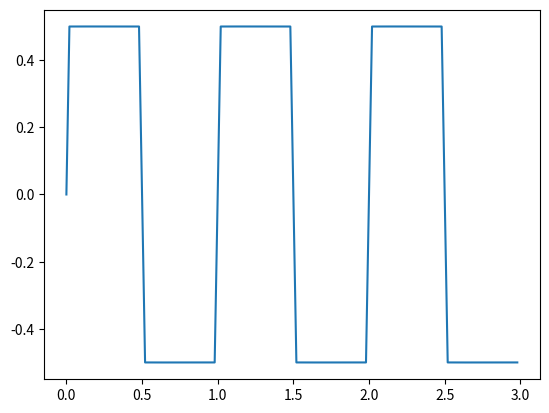
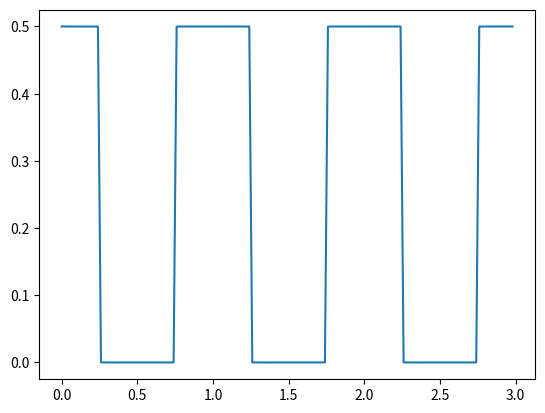
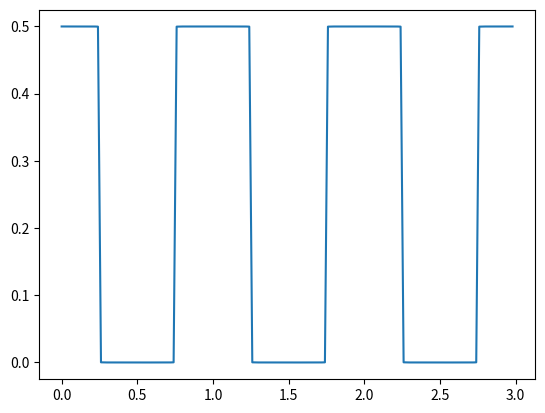
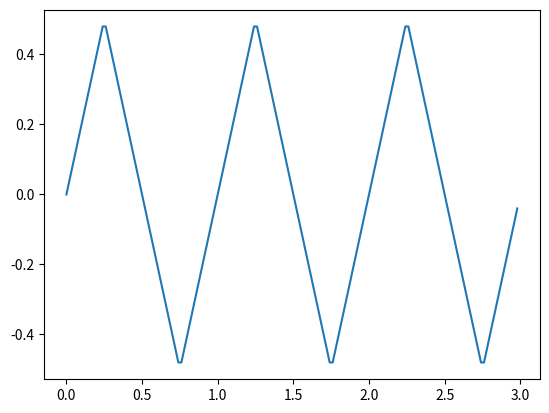
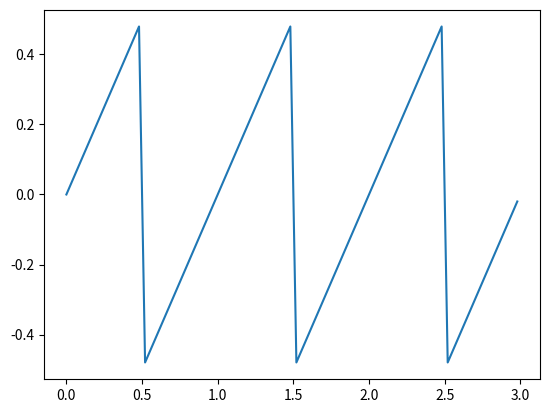
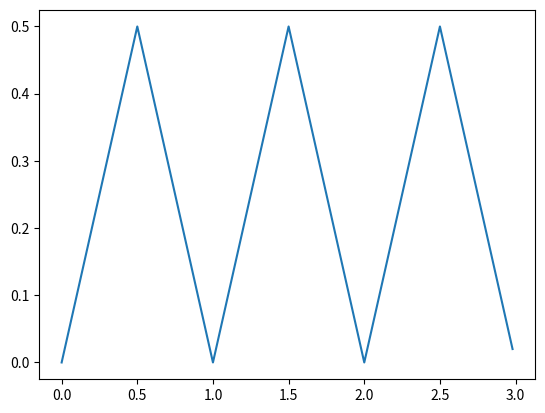
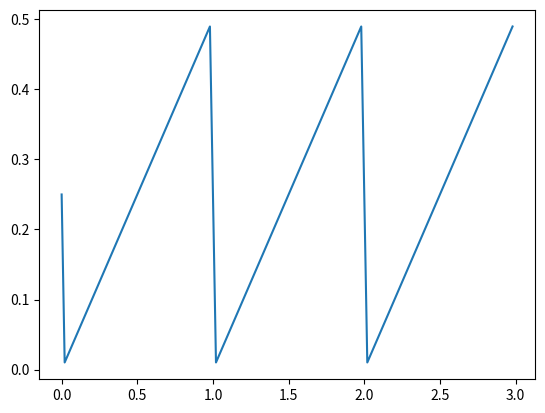
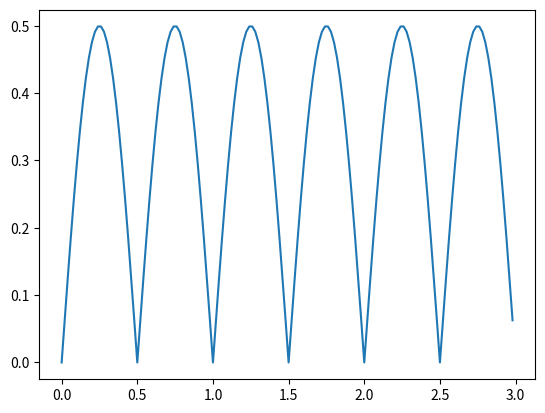
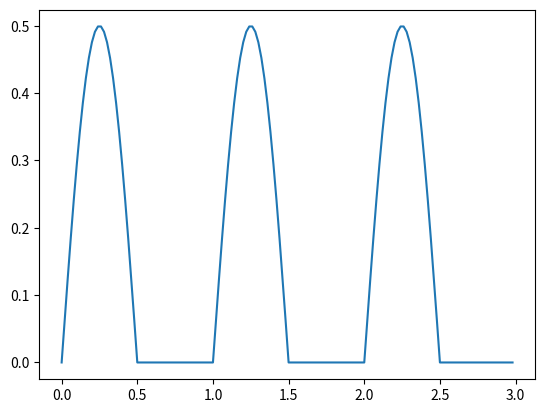

These figures' Python source, in order:
import numpy as np
import matplotlib.pyplot as plt

def prostokatny_bipolarny(A, time, freq, elements):
    omega = 2*np.pi*freq
    
    interwals = np.arange(1,2*elements+1,2)
    
    signal = 0
    for i in range(len(interwals)):
        signal = signal + 1/(interwals[i])*np.sin((interwals[i])*omega*time)
        
    signal = ((4*A)/np.pi)*signal

    return signal

def prostokatny_unipolarny_1(A, time, freq ,elements): #Prostokatny unipolarny z wypelnieniem 1/2
    omega = 2*np.pi*freq
    interwals = np.arange(3,2*elements-1,2)  
    
    sign = -1
    signal = np.cos(omega*time)
    for i in range(len(interwals)):
        signal = signal + sign*(1/(interwals[i])*np.cos(interwals[i]*omega*time))
        sign = sign * -1
    
    signal = A/2+(2*A)/np.pi*signal
    
    return signal

def prostokatny_unipolarny_2(A, time, freq, elements): #Prostokatny unipolarny wypelnienie dowolne
    omega = 2*np.pi*freq
    T = 1/freq #okres
    tau = 0.5 #wypelnienie
    signal = 0
    for i in range(elements-1):
        i = i +1
        signal = signal + (np.sin(i*np.pi*tau/T))/(np.pi*i*tau/T)*np.cos(i*omega*time)
    
    signal = (A*tau)/T + (2*A*tau)/T*signal
    
    return signal

def trojkatny_bipolarny_1(A, time, freq ,elements):
    omega = 2 * np.pi * freq
    interwals = np.arange(3, 2 * elements - 1, 2)

    sign = -1
    signal = np.sin(omega * time)
    for i in range(len(interwals)):
        signal = signal + sign * (1 / (interwals[i])**2 * np.sin(interwals[i] * omega * time))
        sign = sign * -1

    signal = (8*A)/np.pi**2 * signal

    return signal

def trojkatny_bipolarny_2(A, time, freq ,elements):
    omega = 2 * np.pi * freq
    interwals = np.arange(2, elements - 1, 1)

    sign = -1
    signal = np.sin(omega * time)
    for i in range(len(interwals)):
        signal = signal + sign * (1 / (interwals[i]) * np.sin(interwals[i] * omega * time))
        sign = sign * -1

    signal = (2*A)/np.pi * signal

    return signal

def trojkatny_unipolarny_1(A, time, freq ,elements):
    omega = 2 * np.pi * freq
    signal = 0
    for i in range(elements):
        signal = signal + (1/(2*i+1)**2)*np.cos((2*i+1)*omega*time)

    signal = A/2-(4*A)/np.pi**2 * signal

    return signal

def trojkatny_unipolarny_2(A, time, freq ,elements):
    omega = 2 * np.pi * freq
    signal = 0
    for i in range(elements):
        i += 1
        signal = signal + (np.sin(i*omega*time)/i)

    signal = A/2-(A)/np.pi * signal

    return signal

def sinusoidalny_wyprostowany_dwupolowkowo(A, time, freq ,elements):
    omega = 2 * np.pi * freq
    signal = 0
    for i in range(elements):
        i += 1
        signal = signal + 1/(4*i**2-1)*np.cos(2*i*omega*time)

    signal = (2*A)/np.pi-(4*A)/np.pi * signal

    return signal

def sinusoidalny_wyprostowany_jednopolowkowo(A, time, freq ,elements):
    omega = 2 * np.pi * freq
    signal = 0
    for i in range(elements):
        i += 1
        signal = signal + 1/(4*i**2-1)*np.cos(2*i*omega*time)

    signal = A/np.pi+A/2*np.sin(omega*time)-(2*A)/np.pi * signal

    return signal





if __name__ == "__main__":
    A = 0.5
    f = 1
    fs = 50
    start_time = 0
    end_time = 3
    step_time = 1/fs
    elements = 10000
    
    time = np.arange(start_time, end_time, step_time)
    
    #prostokatny bipolarny
    prostokatny_bipolarny = prostokatny_bipolarny(A, time, f, elements)
    plt.figure(1)
    plt.plot(time, prostokatny_bipolarny)
    plt.show()
    
    #Prostokatny unipolarny z wypelnieniem 1/2
    prostokatny_unipolarny_1 = prostokatny_unipolarny_1(A, time, f, elements)
    plt.figure(2)
    plt.plot(time, prostokatny_unipolarny_1)
    plt.show()
    
    #Prostokatny unipolarny z wypelnieniem dowolonym
    plt.figure(3)
    prostokatny_unipolarny_2 = prostokatny_unipolarny_2(A, time, f, elements)
    plt.plot(time, prostokatny_unipolarny_2)
    plt.show()

    #Trojkatny bipolarny 1
    trojkatny_bipolarny_1 = trojkatny_bipolarny_1(A, time, f, elements)
    plt.figure(4)
    plt.plot(time, trojkatny_bipolarny_1)
    plt.show()

    #Trojkatny bipolarny 2
    trojkatny_bipolarny_2 = trojkatny_bipolarny_2(A, time, f, elements)
    plt.figure(5)
    plt.plot(time, trojkatny_bipolarny_2)
    plt.show()

    #Trojkatny unipolarny 1
    trojkatny_unipolarny_1 = trojkatny_unipolarny_1(A, time, f, elements)
    plt.figure(6)
    plt.plot(time, trojkatny_unipolarny_1)
    plt.show()

    #Trojkatny unipolarny 2
    trojkatny_unipolarny_2 = trojkatny_unipolarny_2(A, time, f, elements)
    plt.figure(7)
    plt.plot(time, trojkatny_unipolarny_2)
    plt.show()

    #Sinusoidalny wyprostowany dwupolowkowo
    sinusoidalny_wyprostowany_dwupolowkowo = sinusoidalny_wyprostowany_dwupolowkowo(A, time, f, elements)
    plt.figure(8)
    plt.plot(time, sinusoidalny_wyprostowany_dwupolowkowo)
    plt.show()

    # Sinusoidalny wyprostowany jednopolowkowo
    sinusoidalny_wyprostowany_jednopolowkowo = sinusoidalny_wyprostowany_jednopolowkowo(A, time, f, elements)
    plt.figure(9)
    plt.plot(time, sinusoidalny_wyprostowany_jednopolowkowo)
    plt.show()